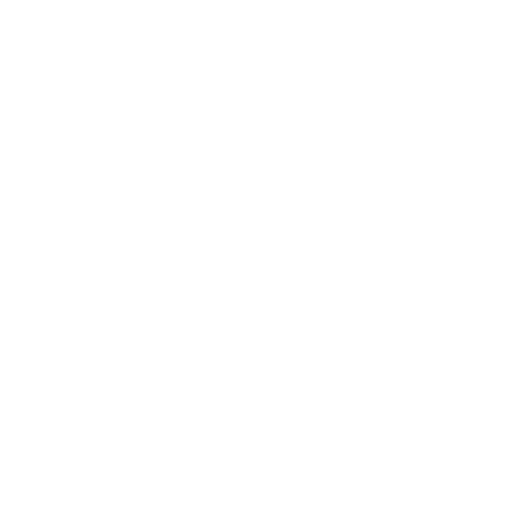
t = 0.00 s
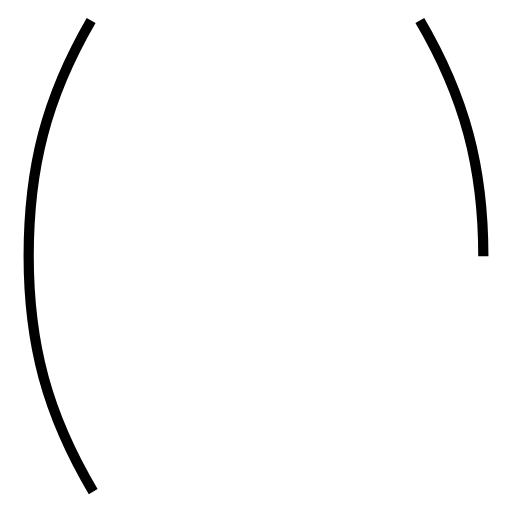
t = 2.17 s
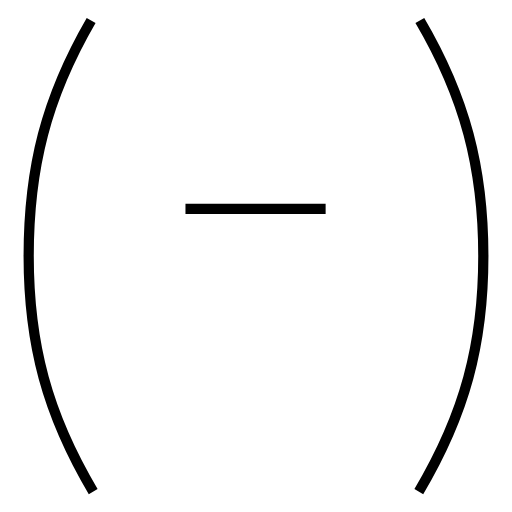
t = 3.31 s
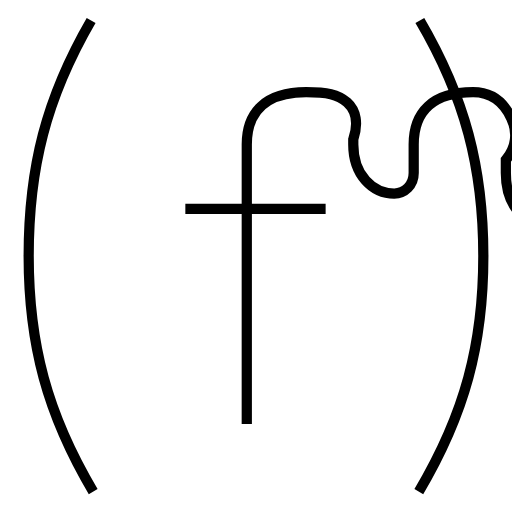
t = 6.68 s
t = 8.37 s: frame unchanged from t = 6.68 s, image omitted
t = 10.00 s: frame unchanged from t = 6.68 s, image omitted

The animated SVG that drew these frames (rendered in a browser with its animation timeline set to each time). Animation: 4 SMIL elements (animate=4); frames cover the first 10.00 s.

<?xml version='1.0' encoding='utf-8'?>
<svg viewBox="0.0 -6.0 50.0 50.0" version="1.1" xmlns="http://www.w3.org/2000/svg"><rect x="-1000" y="-1000" width="2000" height="2000" stroke="white" fill="white" /><g style="fill:none;stroke:#000000;stroke-width:1"><path d="M 8.9 -42.0 C 4.5 -34.4 2.8 -27.6 2.8 -19.0 C 2.8 -10.4 4.6 -3.6 9.1 4.0 " transform="translate(0.0 38.0)" stroke-dasharray="48.27466542197335" stroke-dashoffset="48.27466542197335"><animate attributeName="stroke-dashoffset" from="48.27466542197335" to="0" dur="1.4482399626592006s" begin="0s" fill="freeze" /></path><path d="M 41.0 -42.0 C 45.4 -34.5 47.2 -27.6 47.2 -19.0 C 47.2 -10.4 45.4 -3.6 40.9 4.0 " transform="translate(0.0 38.0)" stroke-dasharray="48.30439953283786" stroke-dashoffset="48.30439953283786"><animate attributeName="stroke-dashoffset" from="48.30439953283786" to="0" dur="1.449131985985136s" begin="1.4482399626592006s" fill="freeze" /></path><path d="M 31.8 -23.6 L 18.1 -23.6 " transform="translate(0.0 38.0)" stroke-dasharray="13.7" stroke-dashoffset="13.7"><animate attributeName="stroke-dashoffset" from="13.7" to="0" dur="0.411s" begin="2.8973719486443366s" fill="freeze" /></path><path d="M 24.1 -2.6 L 24.1 -29.9 C 24.1 -33.0 25.9 -35.0 29.9 -35.0 C 31.9 -35.0 33.0 -34.8 33.9 -34.0 C 34.8 -33.2 35.0 -31.9 34.5 -30.4 L 34.5 -29.9 C 34.5 -26.9 36.4 -25.1 38.5 -25.1 C 39.5 -25.1 40.4 -25.9 40.4 -27.1 L 40.4 -29.9 C 40.4 -33.0 42.2 -35.0 46.2 -35.0 C 48.1 -35.0 49.2 -34.0 49.9 -32.5 C 50.6 -31.1 50.4 -29.6 49.4 -28.4 L 49.4 -27.1 C 49.4 -23.9 51.2 -22.1 53.4 -22.1 C 54.4 -22.1 55.2 -22.8 55.2 -24.0 L 55.2 -29.9 C 55.2 -33.0 57.0 -35.0 61.0 -35.0 C 63.0 -35.0 64.2 -34.0 64.9 -32.5 C 65.6 -31.1 65.4 -29.6 64.4 -28.4 L 64.4 -27.1 C 64.4 -23.9 66.2 -22.1 68.4 -22.1 C 69.4 -22.1 70.1 -22.8 70.1 -24.0 L 70.1 -29.9 C 70.1 -33.0 71.9 -35.0 75.8 -35.0 C 77.8 -35.0 78.9 -34.0 79.6 -32.5 C 80.3 -31.1 80.1 -29.6 79.1 -28.4 L 79.1 -27.1 C 79.1 -23.9 81.0 -22.1 83.0 -22.1 C 84.0 -22.1 84.7 -22.8 84.7 -24.0 L 84.7 -29.9 C 84.7 -33.0 86.5 -35.0 90.4 -35.0 C 92.4 -35.0 93.5 -34.0 94.2 -32.5 C 94.9 -31.1 94.7 -29.6 93.8 -28.4 L 93.8 -27.1 C 93.8 -23.9 95.6 -22.1 97.7 -22.1 C 98.7 -22.1 99.4 -22.8 99.4 -24.0 L 99.4 -29.9 C 99.4 -33.0 101.2 -35.0 105.1 -35.0 C 107.1 -35.0 108.2 -34.0 108.9 -32.5 C 109.6 -31.1 109.5 -29.6 108.5 -28.4 L 108.5 -27.1 C 108.5 -23.9 110.4 -22.1 112.5 -22.1" transform="translate(0.0 38.0)" stroke-dasharray="224.77823852317417" stroke-dashoffset="224.77823852317417"><animate attributeName="stroke-dashoffset" from="224.77823852317417" to="0" dur="6.743347155695225s" begin="3.3083719486443366s" fill="freeze" /></path></g></svg>
